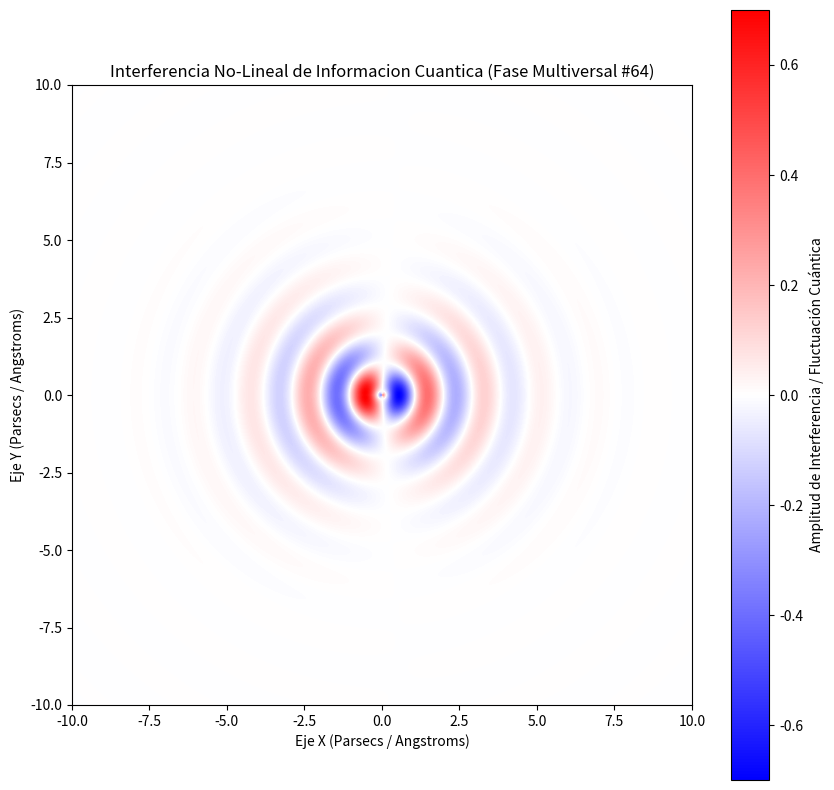

Source code (Python):
%matplotlib inline
# Simulación Multiversal: Informacion Cuantica - Variante 64
import numpy as np
import matplotlib.pyplot as plt

# Parámetros Físicos No-Lineales
omega_1 = 3.4
omega_2 = 1.046
lambda_decay = 0.623
phase_shift = 2.676

x = np.linspace(-10, 10, 800)
y = np.linspace(-10, 10, 800)
X, Y = np.meshgrid(x, y)

# Dinámica de Fluidos / Campos Tensor-Escalares (Fase Multiversal)
R = np.sqrt(X**2 + Y**2) + 1e-5
Z = (np.sin(omega_1 * R + phase_shift) * np.cos(omega_2 * np.arctan2(Y, X))) * np.exp(-lambda_decay * R)

plt.figure(figsize=(10, 10))
plt.imshow(Z, cmap='bwr', extent=[-10, 10, -10, 10], origin='lower')
plt.colorbar(label='Amplitud de Interferencia / Fluctuación Cuántica')
plt.title(r'Interferencia No-Lineal de Informacion Cuantica (Fase Multiversal #64)')
plt.xlabel('Eje X (Parsecs / Angstroms)')
plt.ylabel('Eje Y (Parsecs / Angstroms)')
plt.show()
